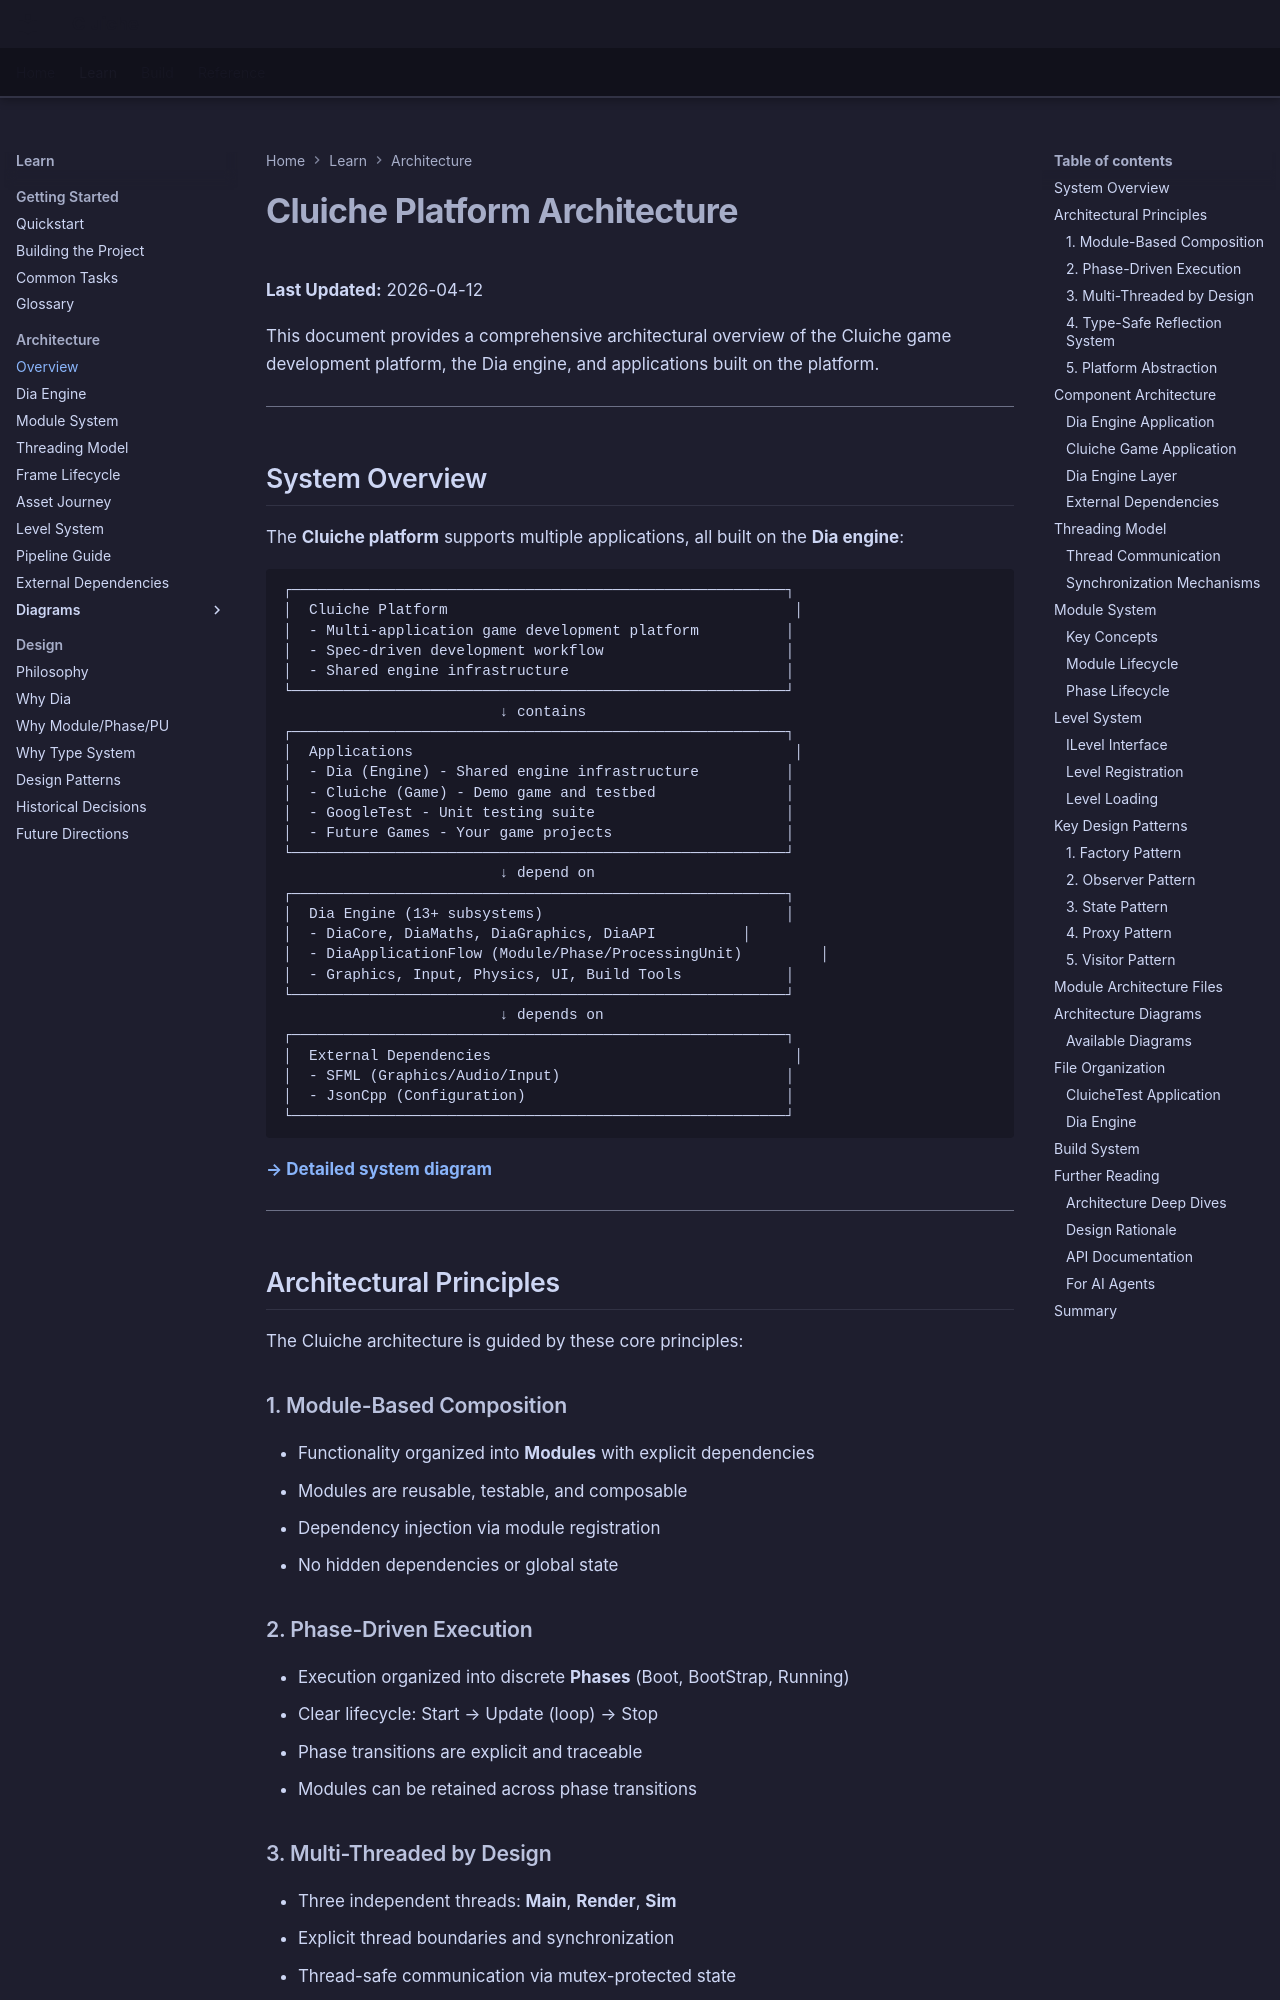

repository: LenihanConor/Cluiche · page: reference/architecture/architecture/index.html · generator: mkdocs

# Cluiche Platform Architecture

**Last Updated:** 2026-04-12

This document provides a comprehensive architectural overview of the Cluiche game development platform, the Dia engine, and applications built on the platform.

---

## System Overview

The **Cluiche platform** supports multiple applications, all built on the **Dia engine**:

```
┌─────────────────────────────────────────────────────────┐
│  Cluiche Platform                                        │
│  - Multi-application game development platform          │
│  - Spec-driven development workflow                     │
│  - Shared engine infrastructure                         │
└─────────────────────────────────────────────────────────┘
                         ↓ contains
┌─────────────────────────────────────────────────────────┐
│  Applications                                            │
│  - Dia (Engine) - Shared engine infrastructure          │
│  - Cluiche (Game) - Demo game and testbed               │
│  - GoogleTest - Unit testing suite                      │
│  - Future Games - Your game projects                    │
└─────────────────────────────────────────────────────────┘
                         ↓ depend on
┌─────────────────────────────────────────────────────────┐
│  Dia Engine (13+ subsystems)                            │
│  - DiaCore, DiaMaths, DiaGraphics, DiaAPI          │
│  - DiaApplicationFlow (Module/Phase/ProcessingUnit)         │
│  - Graphics, Input, Physics, UI, Build Tools            │
└─────────────────────────────────────────────────────────┘
                         ↓ depends on
┌─────────────────────────────────────────────────────────┐
│  External Dependencies                                   │
│  - SFML (Graphics/Audio/Input)                          │
│  - JsonCpp (Configuration)                              │
└─────────────────────────────────────────────────────────┘
```

**[→ Detailed system diagram](diagrams/system-overview.mmd)**

---

## Architectural Principles

The Cluiche architecture is guided by these core principles:

### 1. Module-Based Composition

- Functionality organized into **Modules** with explicit dependencies
- Modules are reusable, testable, and composable
- Dependency injection via module registration
- No hidden dependencies or global state
